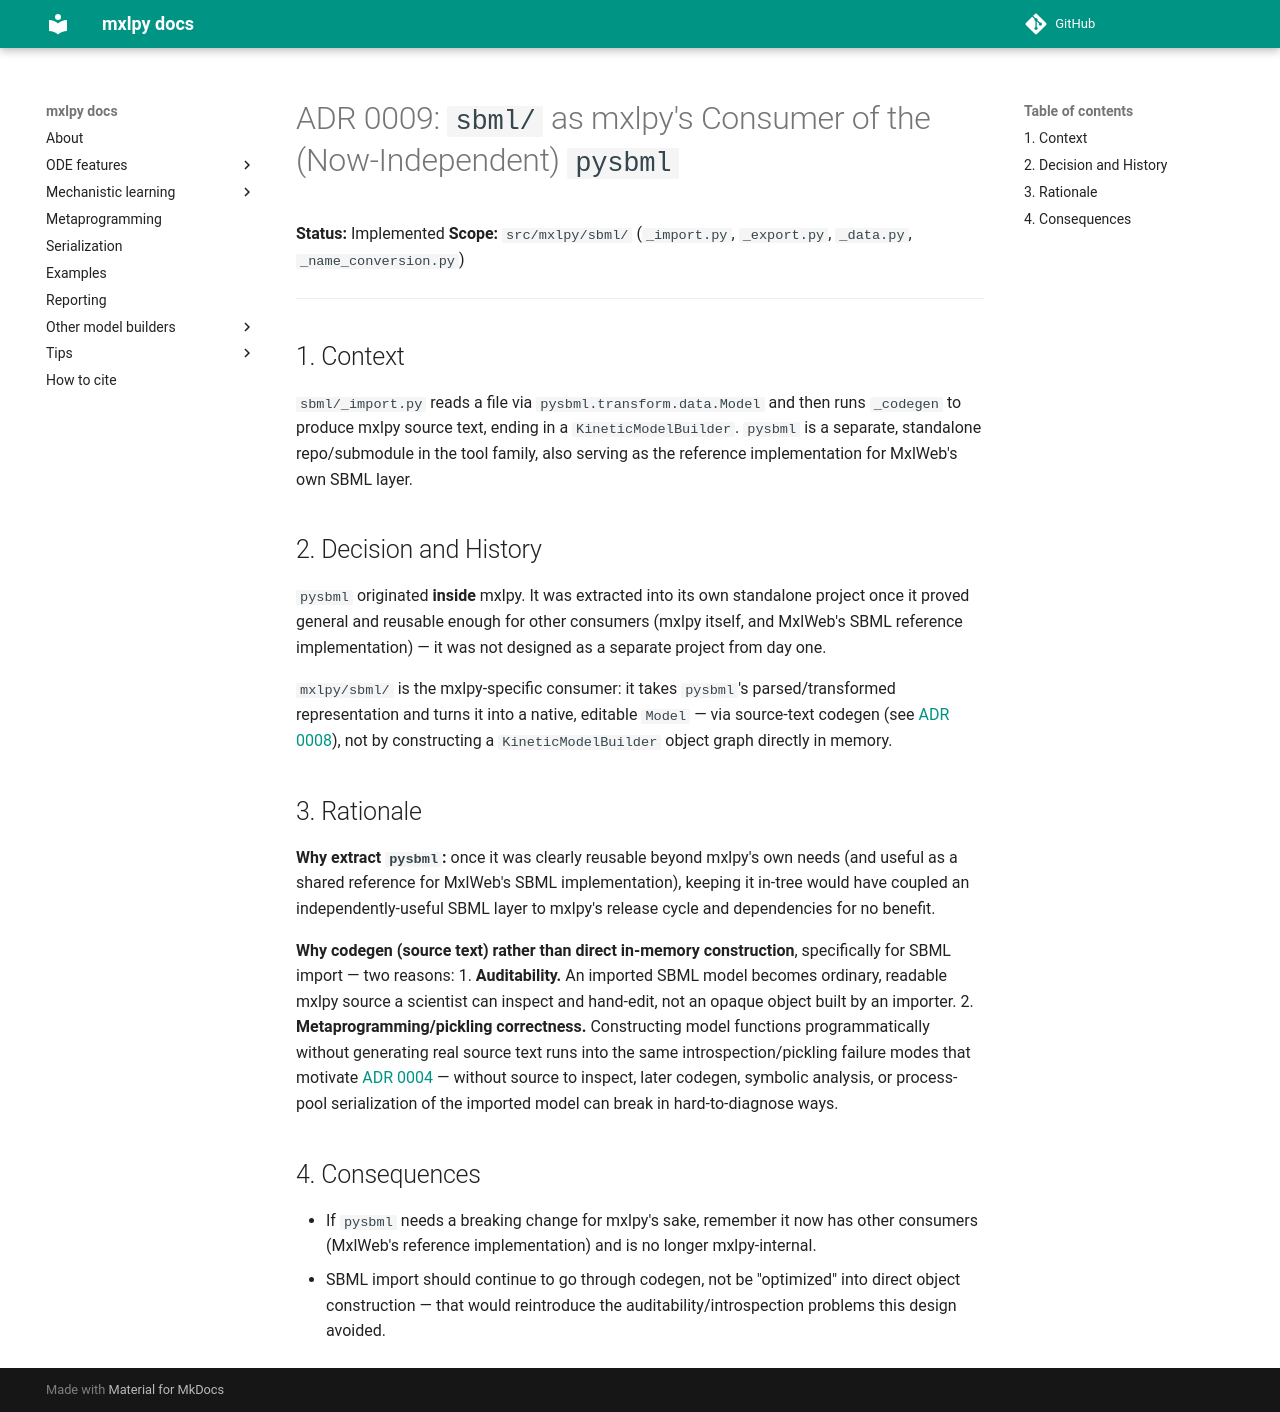

repository: Computational-Biology-Aachen/MxlPy · page: 0.74.0/adrs/0009-sbml-dual-use-bridge.html · generator: mkdocs

# ADR 0009: `sbml/` as mxlpy's Consumer of the (Now-Independent) `pysbml`

**Status:** Implemented
**Scope:** `src/mxlpy/sbml/` (`_import.py`, `_export.py`, `_data.py`,
`_name_conversion.py`)

---

## 1. Context

`sbml/_import.py` reads a file via `pysbml.transform.data.Model` and then runs
`_codegen` to produce mxlpy source text, ending in a `KineticModelBuilder`. `pysbml` is
a separate, standalone repo/submodule in the tool family, also serving as the reference
implementation for MxlWeb's own SBML layer.

## 2. Decision and History

`pysbml` originated **inside** mxlpy. It was extracted into its own standalone project
once it proved general and reusable enough for other consumers (mxlpy itself, and
MxlWeb's SBML reference implementation) — it was not designed as a separate project
from day one.

`mxlpy/sbml/` is the mxlpy-specific consumer: it takes `pysbml`'s parsed/transformed
representation and turns it into a native, editable `Model` — via source-text codegen
(see [ADR 0008](0008-meta-codegen-single-source-of-truth.md)), not by constructing a
`KineticModelBuilder` object graph directly in memory.

## 3. Rationale

**Why extract `pysbml`:** once it was clearly reusable beyond mxlpy's own needs
(and useful as a shared reference for MxlWeb's SBML implementation), keeping it
in-tree would have coupled an independently-useful SBML layer to mxlpy's release cycle
and dependencies for no benefit.

**Why codegen (source text) rather than direct in-memory construction**, specifically
for SBML import — two reasons:
1. **Auditability.** An imported SBML model becomes ordinary, readable mxlpy source a
   scientist can inspect and hand-edit, not an opaque object built by an importer.
2. **Metaprogramming/pickling correctness.** Constructing model functions
   programmatically without generating real source text runs into the same
   introspection/pickling failure modes that motivate
   [ADR 0004](0004-named-functions-no-lambdas.md) — without source to inspect, later
   codegen, symbolic analysis, or process-pool serialization of the imported model can
   break in hard-to-diagnose ways.

## 4. Consequences

- If `pysbml` needs a breaking change for mxlpy's sake, remember it now has other
  consumers (MxlWeb's reference implementation) and is no longer mxlpy-internal.
- SBML import should continue to go through codegen, not be "optimized" into direct
  object construction — that would reintroduce the auditability/introspection problems
  this design avoided.
